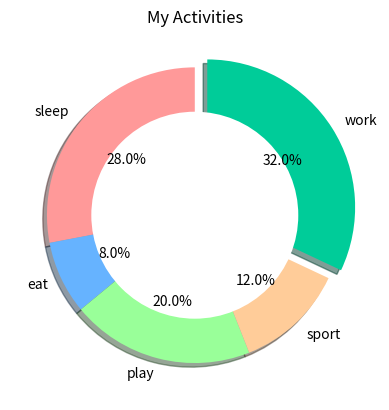

This chart was generated by the following Python code:
import matplotlib.pyplot as plt 

activities = ["sleep", "eat", "play", "sport", "work"]
hours = [7,2,5,3,8]
#define color in pie chart
'''
Colors can be added to graph by one of the following ways:

    Hex value (#_ _ _ _ _ _)
    rgb value ( r , g , b ) or ( r , g , b , a ) where r, g, b, a are in range 0–1
    grey shades (0–1 range)
    as in active color cycle ( “c0”, “c1”)[capital C followed by digit]
'''
#colors = ['b','r']
colors = ['#ff9999','#66b3ff','#99ff99','#ffcc99','#00cc99']
#only explode the "work" portion
explode = (0, 0, 0, 0, 0.1) 
#autopct = percentage 1 decimal only
plt.pie(hours,labels=activities,explode=explode, shadow = True, startangle=90, colors=colors, autopct='%.1f%%')
plt.title('My Activities')
#draw center circle
centre_circle = plt.Circle((0,0),0.70,fc='white')
fig = plt.gcf()
fig.gca().add_artist(centre_circle)
#show plot
plt.show()